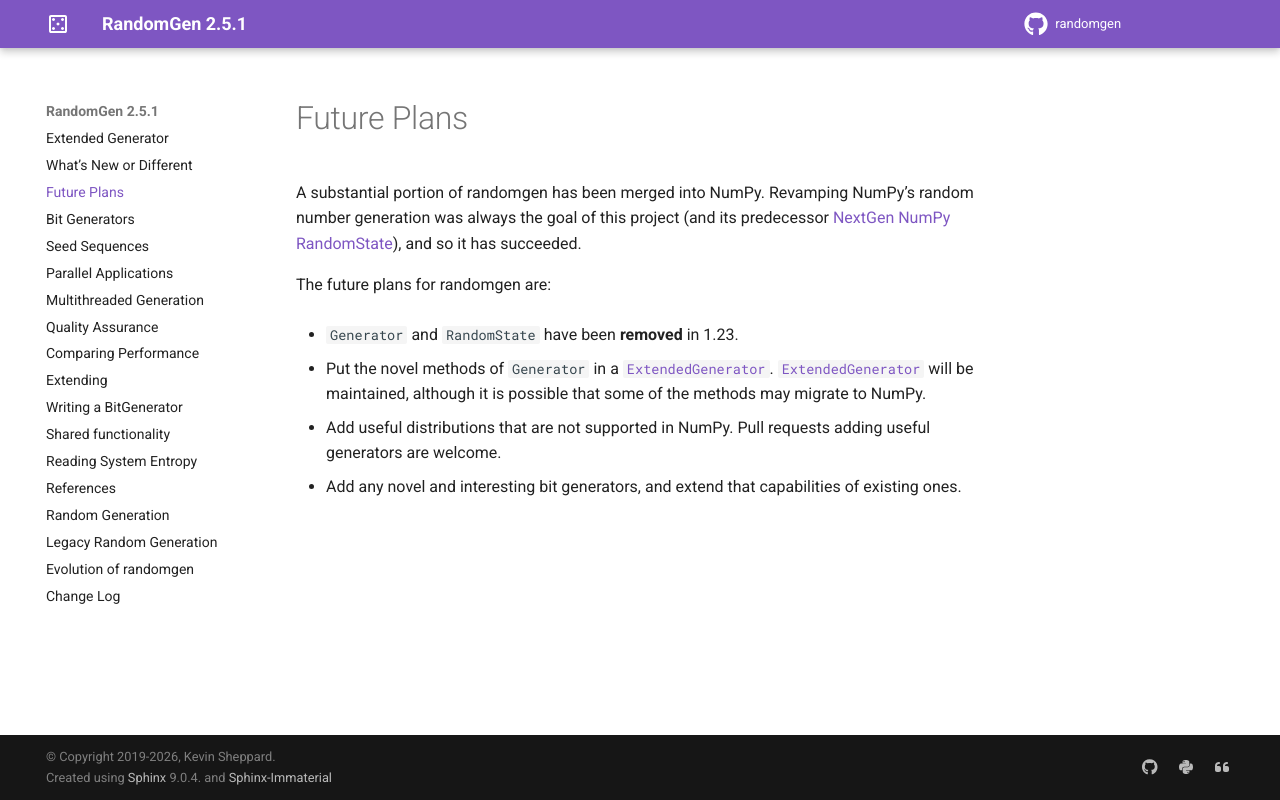

repository: bashtage/randomgen · page: future.html · generator: sphinx

Future Plans
------------

A substantial portion of randomgen has been merged into NumPy. Revamping NumPy's random
number generation was always the goal of this project (and its predecessor
`NextGen NumPy RandomState <https://github.com/bashtage/ng-numpy-randomstate>`_),
and so it has succeeded.

The future plans for randomgen are:

* ``Generator`` and ``RandomState`` have been **removed** in 1.23.
* Put the novel methods of ``Generator`` in a
  :class:`~randomgen.generator.ExtendedGenerator`. :class:`~randomgen.generator.ExtendedGenerator`
  will be maintained, although it is possible that some of the methods may
  migrate to NumPy.
* Add useful distributions that are not supported in NumPy. Pull requests adding useful
  generators are welcome.
* Add any novel and interesting bit generators, and extend that capabilities of existing ones.
